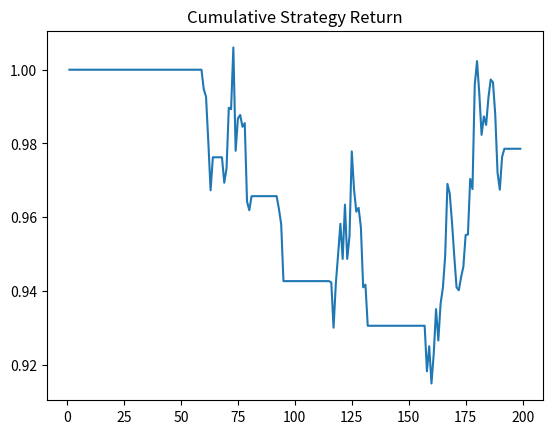

Python code for this plot:
"""
Day01 Quant Coding Challenge
"""

import numpy as np 
import pandas as pd
import matplotlib.pyplot as plt

def load_data():
    np.random.seed(42)

    n = 200
    price = 100 + np.cumsum(np.random.randn(n))
    data = pd.DataFrame({'price': price})
    return data

def generate_signal(data):
    data = data.copy()

    # Short/long moving averages for a basic trend signal
    data["ma_short"] = data["price"].rolling(window=5).mean()
    data["ma_long"] = data["price"].rolling(window=20).mean()

    data["signal"] = 0
    # Go long when short MA is above long MA
    data.loc[data["ma_short"] > data["ma_long"], "signal"] = 1
    #data.loc[data["price"] >80, "signal"] = 1
    return data["signal"]

def backtest(data, signal):
    data = data.copy()
    data["signal"] = signal 

    data["return"] = data["price"].pct_change()  
    # Use prior signal to avoid look-ahead bias
    data['strategy_return'] = data["signal"].shift(1) * data["return"]

    data["cumulative_return"] = (1 + data["strategy_return"]).cumprod() 

    return data 


def evaluate(result):
     #final return of the data 最终的收益
     total_return = result["cumulative_return"].iloc[-1] - 1

     print(f"Total Strategy Return: {total_return:.2%}")
     mdd = max_drawdown(result["cumulative_return"])
     print(f"Max Drawdown: {mdd:.2%}")
     annual_return  = annualized_return(result["cumulative_return"])
     print (f"Annualized Return: {annual_return:.2%}")
     result["cumulative_return"].plot(title="Cumulative Strategy Return")
     
     plt.show()   

def max_drawdown(cumulative_returns):
    peak = cumulative_returns.cummax()
    drawdown = (cumulative_returns - peak) / peak
    max_dd = drawdown.min()
    return max_dd

def annualized_return(cumu):
    n_days = len(cumu)
    final_value = cumu.iloc[-1]
    return final_value ** (252 / n_days) - 1

    

if __name__ == "__main__":
    data = load_data()
    signal = generate_signal(data)
    result = backtest(data, signal)
   # plt.plot(data['price'])
    evaluate(result)

    
